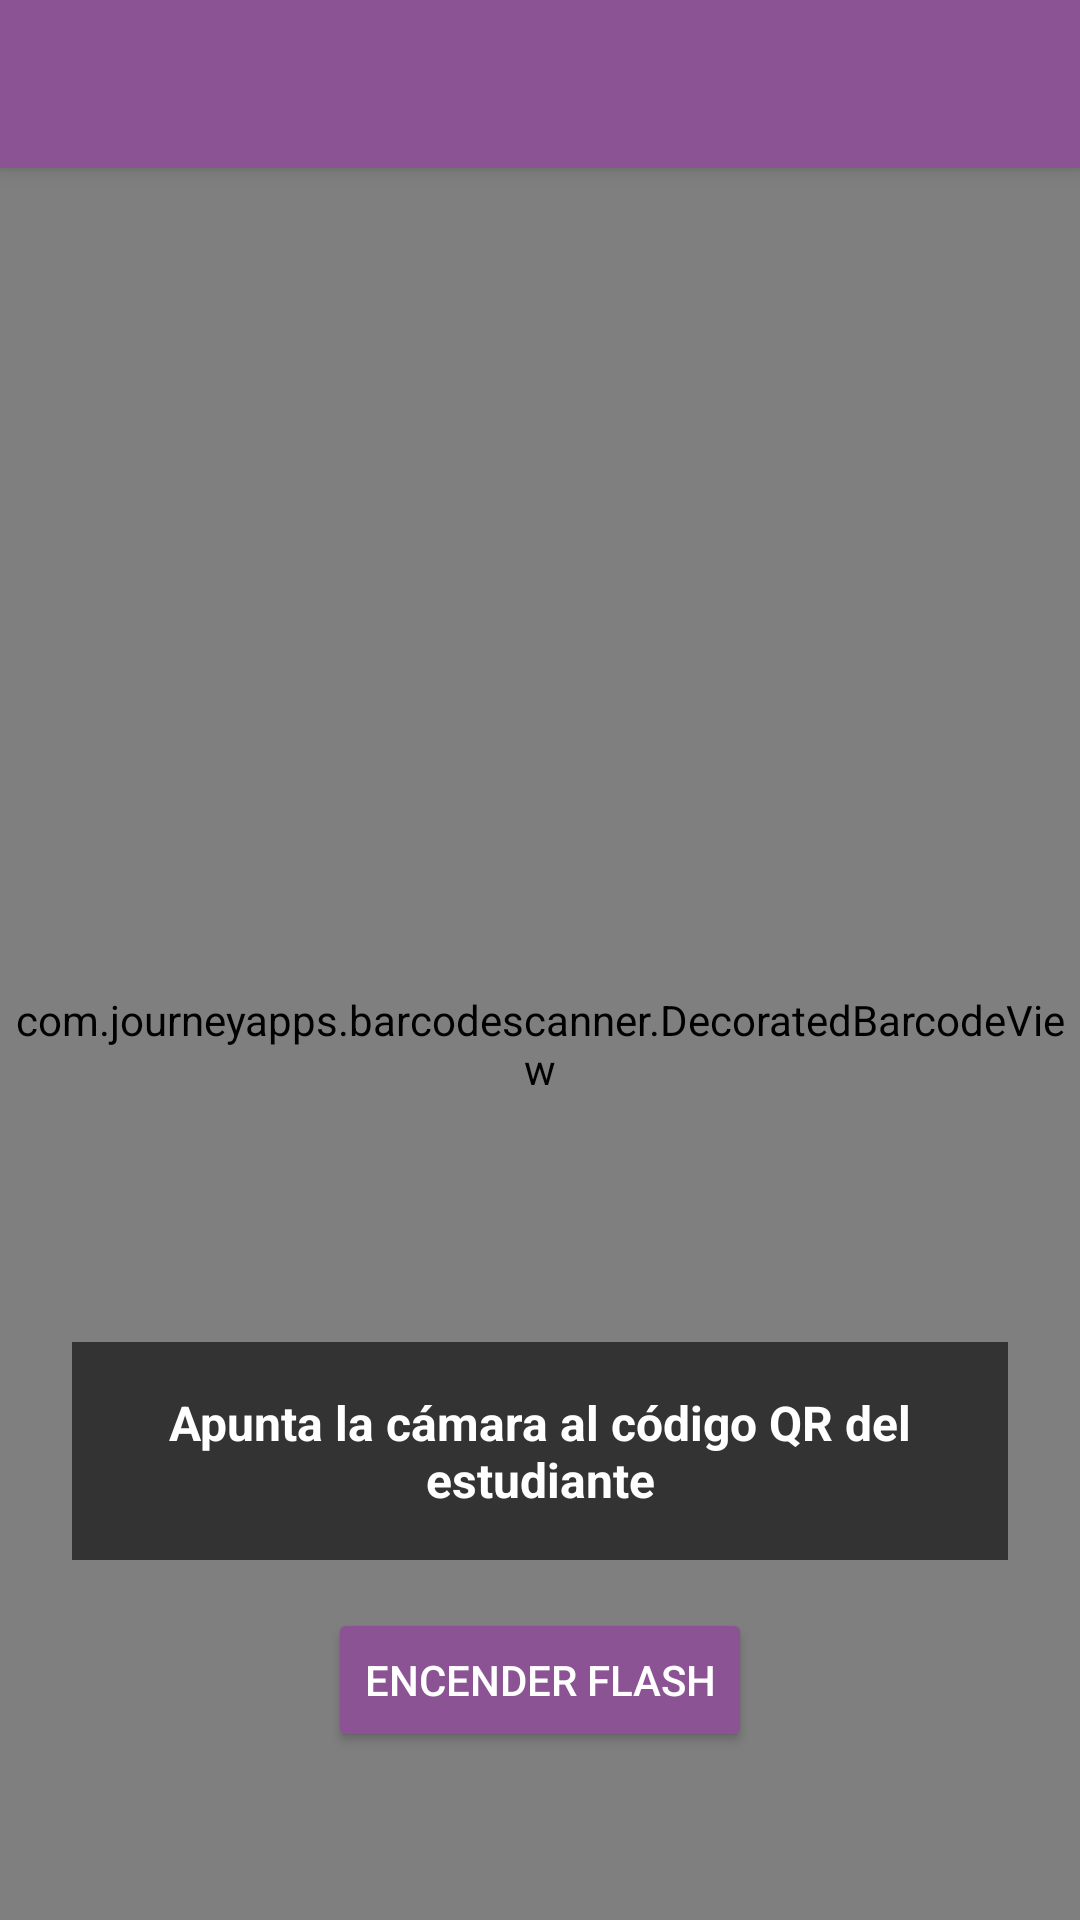

Write the Android layout XML for this screen, with the resource values it uses.
<!-- AndroidManifest.xml: activity theme AppTheme.NoActionBar -->
<!-- res/layout/activity_qr_scan.xml -->
<?xml version="1.0" encoding="utf-8"?>
<RelativeLayout xmlns:android="http://schemas.android.com/apk/res/android"
    xmlns:app="http://schemas.android.com/apk/res-auto"
    android:layout_width="match_parent"
    android:fitsSystemWindows="true"
    android:layout_height="match_parent"
    android:background="@color/black">

    <View
        android:layout_width="match_parent"
        android:layout_height="24dp"
        android:background="@color/primary_purple" />

    
    <androidx.appcompat.widget.Toolbar
        android:id="@+id/toolbar"
        android:layout_width="match_parent"
        android:layout_height="?attr/actionBarSize"
        android:background="@color/primary_purple"
        android:elevation="4dp"
        app:titleTextColor="@color/white"
        app:navigationIcon="@drawable/ic_back"/>

    
    <com.journeyapps.barcodescanner.DecoratedBarcodeView
        android:id="@+id/barcodeView"
        android:layout_width="match_parent"
        android:layout_height="match_parent"
        android:layout_below="@id/toolbar"
        app:zxing_scanner_layout="@layout/custom_barcode_scanner"/>

    
    <LinearLayout
        android:layout_width="match_parent"
        android:layout_height="wrap_content"
        android:layout_alignParentBottom="true"
        android:layout_marginBottom="32dp"
        android:orientation="vertical"
        android:padding="24dp"
        android:gravity="center">

        
        <TextView
            android:id="@+id/tvScanInstructions"
            android:layout_width="match_parent"
            android:layout_height="wrap_content"
            android:text="Apunta la cámara al código QR del estudiante"
            android:textSize="16sp"
            android:textColor="@color/white"
            android:textStyle="bold"
            android:gravity="center"
            android:background="#99000000"
            android:padding="16dp"/>

        
        <Button
            android:id="@+id/btnToggleFlash"
            android:layout_width="wrap_content"
            android:layout_height="wrap_content"
            android:layout_marginTop="16dp"
            android:text="Encender Flash"
            android:textColor="@color/white"
            android:backgroundTint="@color/primary_purple"/>

    </LinearLayout>

</RelativeLayout>
<!-- res/layout/custom_barcode_scanner.xml (included above) -->
<?xml version="1.0" encoding="utf-8"?>
<merge xmlns:android="http://schemas.android.com/apk/res/android"
    xmlns:app="http://schemas.android.com/apk/res-auto">

    <com.journeyapps.barcodescanner.BarcodeView
        android:id="@+id/zxing_barcode_surface"
        android:layout_width="match_parent"
        android:layout_height="match_parent" />

    <com.journeyapps.barcodescanner.ViewfinderView
        android:id="@+id/zxing_viewfinder_view"
        android:layout_width="match_parent"
        android:layout_height="match_parent"
        app:zxing_possible_result_points="@color/primary_purple_light"
        app:zxing_result_view="@color/primary_purple"
        app:zxing_viewfinder_laser="@color/primary_purple"
        app:zxing_viewfinder_mask="@color/black" />

</merge>
<!-- resources referenced by this layout -->
<resources>
  <color name="black">#000000</color>
  <color name="primary_purple">#8B5394</color>
  <color name="primary_purple_light">#E1BEE7</color>
  <color name="white">#FFFFFF</color>
  <style name="AppTheme.NoActionBar" parent="Theme.AppCompat.Light.NoActionBar">
          <item name="windowActionBar">false</item>
          <item name="windowNoTitle">true</item>
          <item name="android:windowLightStatusBar">true</item>
  
      </style>
</resources>
